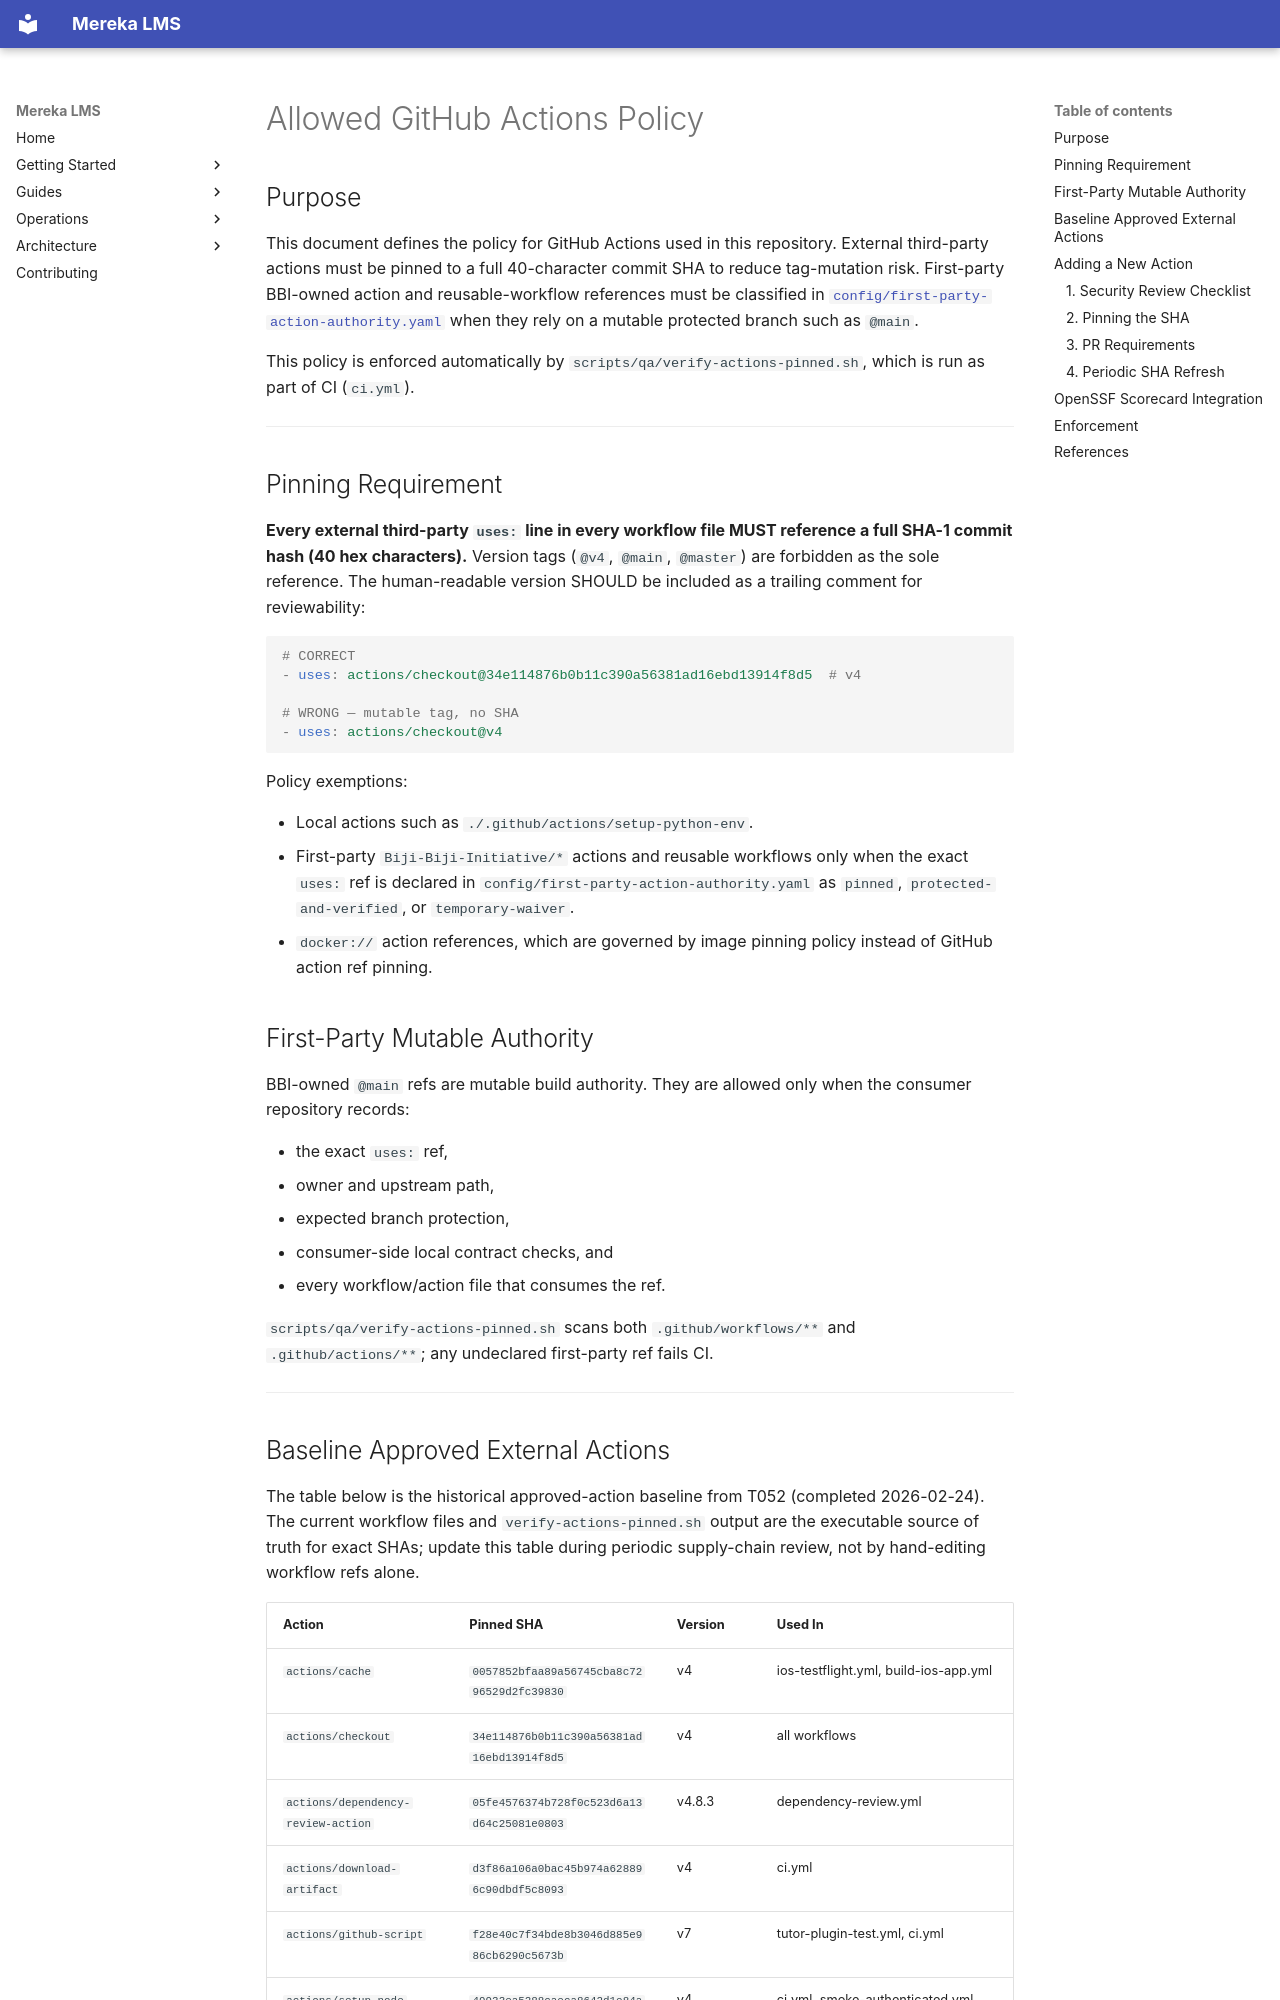

repository: lifeofgurpreet/mereka-lms-prototype · page: policies/operations/ALLOWED_ACTIONS_POLICY/index.html · generator: mkdocs

# Allowed GitHub Actions Policy

## Purpose

This document defines the policy for GitHub Actions used in this repository.
External third-party actions must be pinned to a full 40-character commit SHA to
reduce tag-mutation risk. First-party BBI-owned action and reusable-workflow
references must be classified in
[`config/first-party-action-authority.yaml`](../../../config/first-party-action-authority.yaml)
when they rely on a mutable protected branch such as `@main`.

This policy is enforced automatically by `scripts/qa/verify-actions-pinned.sh`,
which is run as part of CI (`ci.yml`).

---

## Pinning Requirement

**Every external third-party `uses:` line in every workflow file MUST reference
a full SHA-1 commit hash (40 hex characters).** Version tags (`@v4`, `@main`,
`@master`) are forbidden as the sole reference. The human-readable version
SHOULD be included as a trailing comment for reviewability:

```yaml
# CORRECT
- uses: actions/checkout@34e114876b0b11c390a56381ad16ebd13914f8d5  # v4

# WRONG — mutable tag, no SHA
- uses: actions/checkout@v4
```

Policy exemptions:

- Local actions such as `./.github/actions/setup-python-env`.
- First-party `Biji-Biji-Initiative/*` actions and reusable workflows only
  when the exact `uses:` ref is declared in
  `config/first-party-action-authority.yaml` as `pinned`,
  `protected-and-verified`, or `temporary-waiver`.
- `docker://` action references, which are governed by image pinning policy
  instead of GitHub action ref pinning.

## First-Party Mutable Authority

BBI-owned `@main` refs are mutable build authority. They are allowed only when
the consumer repository records:

- the exact `uses:` ref,
- owner and upstream path,
- expected branch protection,
- consumer-side local contract checks, and
- every workflow/action file that consumes the ref.

`scripts/qa/verify-actions-pinned.sh` scans both `.github/workflows/**` and
`.github/actions/**`; any undeclared first-party ref fails CI.

---
